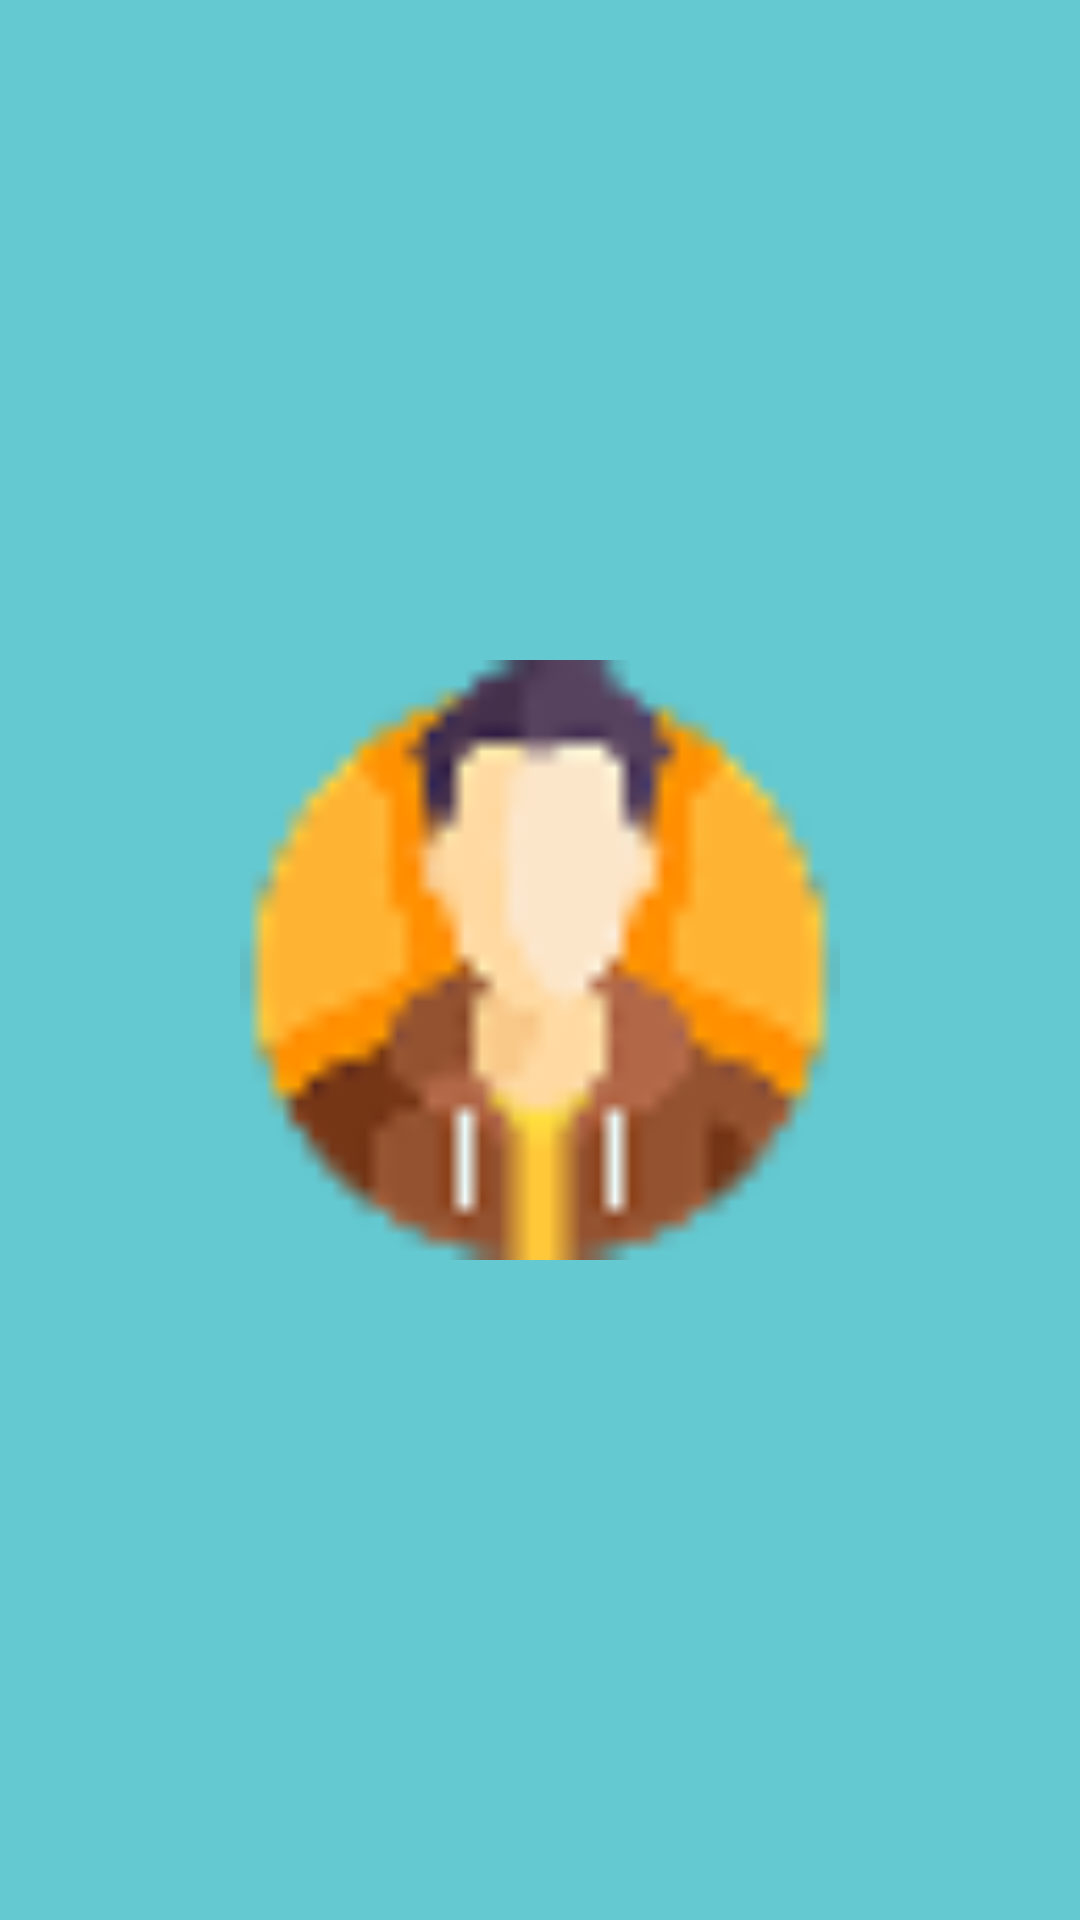

Android layout source for this screen:
<!-- AndroidManifest.xml: application theme Theme.FOODGOCUSTOMER -->
<!-- res/layout/activity_splash.xml -->
<?xml version="1.0" encoding="utf-8"?>
<androidx.constraintlayout.widget.ConstraintLayout
    xmlns:android="http://schemas.android.com/apk/res/android"
    xmlns:app="http://schemas.android.com/apk/res-auto"
    android:layout_width="match_parent"
    android:layout_height="match_parent"
    android:background="#64C9D1">

    <ImageView
        android:id="@+id/logoImage"
        android:layout_width="200dp"
        android:layout_height="200dp"
        android:src="@drawable/avartar"
        app:layout_constraintTop_toTopOf="parent"
        app:layout_constraintBottom_toBottomOf="parent"
        app:layout_constraintStart_toStartOf="parent"
        app:layout_constraintEnd_toEndOf="parent"
        android:contentDescription="@string/app_name" />

</androidx.constraintlayout.widget.ConstraintLayout>
<!-- resources referenced by this layout -->
<resources>
  <!-- drawable avartar: png bitmap (drawable-hdpi, 2403 bytes) -->
  <string name="app_name">FoodGo</string>
  <style name="Theme.FOODGOCUSTOMER" parent="Base.Theme.FOODGOCUSTOMER" />
  <style name="Base.Theme.FOODGOCUSTOMER" parent="Theme.Material3.DayNight.NoActionBar">
          <item name="android:windowFullscreen">true</item>
          
          
      </style>
</resources>
